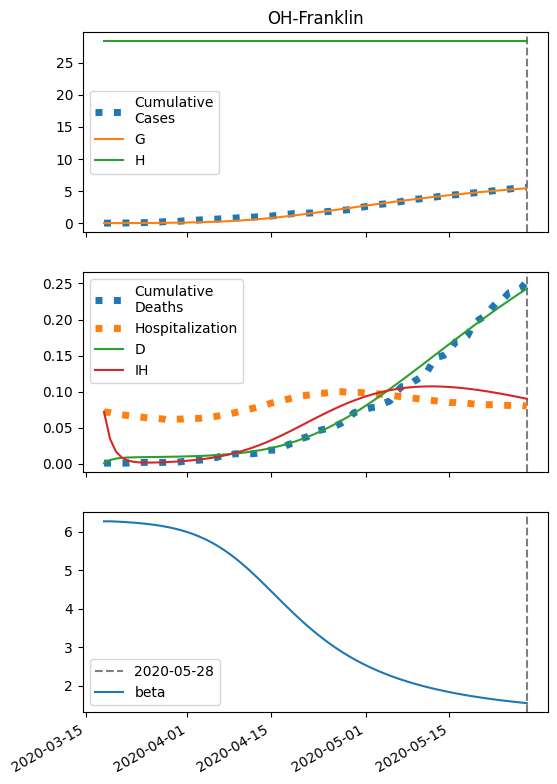

The file beside this chart, header and first rows:
series, 2020-03-18, 2020-03-19, 2020-03-20, 2020-03-21, 2020-03-22, 2020-03-23, 2020-03-24, 2020-03-25, 2020-03-26, 2020-03-27, 2020-03-28, 2020-03-29, 2020-03-30, 2020-03-31, 2020-04-01, 2020-04-02, 2020-04-03, 2020-04-04, 2020-04-05, 2020-04-06, 2020-04-07, 2020-04-08, 2020-04-09
S, 56631, 56629, 56627, 56624, 56621, 56617, 56613, 56607, 56601, 56594, 56585, 56575, 56563, 56548, 56532, 56513, 56490, 56464, 56434, 56400, 56361, 56316, 56266
I, 7.0, 8.329, 9.907, 11.78, 14, 16.64, 19.76, 23.45, 27.82, 32.97, 39.04, 46.17, 54.54, 64.32, 75.72, 88.97, 104.3, 121.9, 142.1, 165.1, 191.1, 220.3, 252.8
IH, 72.0, 34.81, 17.03, 8.564, 4.579, 2.756, 1.987, 1.744, 1.774, 1.964, 2.261, 2.646, 3.116, 3.676, 4.336, 5.108, 6.009, 7.054, 8.26, 9.647, 11.23, 13.03, 15.06
IN, 0.28, 0.5551, 0.8786, 1.259, 1.709, 2.239, 2.866, 3.606, 4.481, 5.516, 6.738, 8.182, 9.886, 11.9, 14.26, 17.04, 20.3, 24.12, 28.58, 33.76, 39.78, 46.73, 54.72
D, 1.0, 5.242, 7.293, 8.296, 8.801, 9.07, 9.233, 9.35, 9.452, 9.557, 9.673, 9.806, 9.962, 10.15, 10.36, 10.62, 10.92, 11.27, 11.69, 12.17, 12.74, 13.4, 14.17
R, 0.0, 33.23, 49.31, 57.18, 61.15, 63.3, 64.61, 65.57, 66.44, 67.34, 68.34, 69.5, 70.87, 72.48, 74.38, 76.63, 79.28, 82.41, 86.09, 90.4, 95.44, 101.3, 108.1
G, 7.0, 8.889, 11.13, 13.8, 16.96, 20.72, 25.17, 30.45, 36.69, 44.07, 52.77, 63.03, 75.09, 89.23, 105.8, 125.1, 147.5, 173.5, 203.5, 237.8, 277, 321.5, 371.6
H, 28314, 28314, 28314, 28314, 28314, 28314, 28314, 28314, 28314, 28314, 28314, 28314, 28314, 28314, 28314, 28314, 28314, 28314, 28314, 28314, 28314, 28314, 28314
beta, 6.273, 6.273, 6.266, 6.258, 6.249, 6.238, 6.224, 6.209, 6.19, 6.168, 6.143, 6.113, 6.079, 6.038, 5.992, 5.938, 5.877, 5.807, 5.728, 5.64, 5.543, 5.435, 5.318
